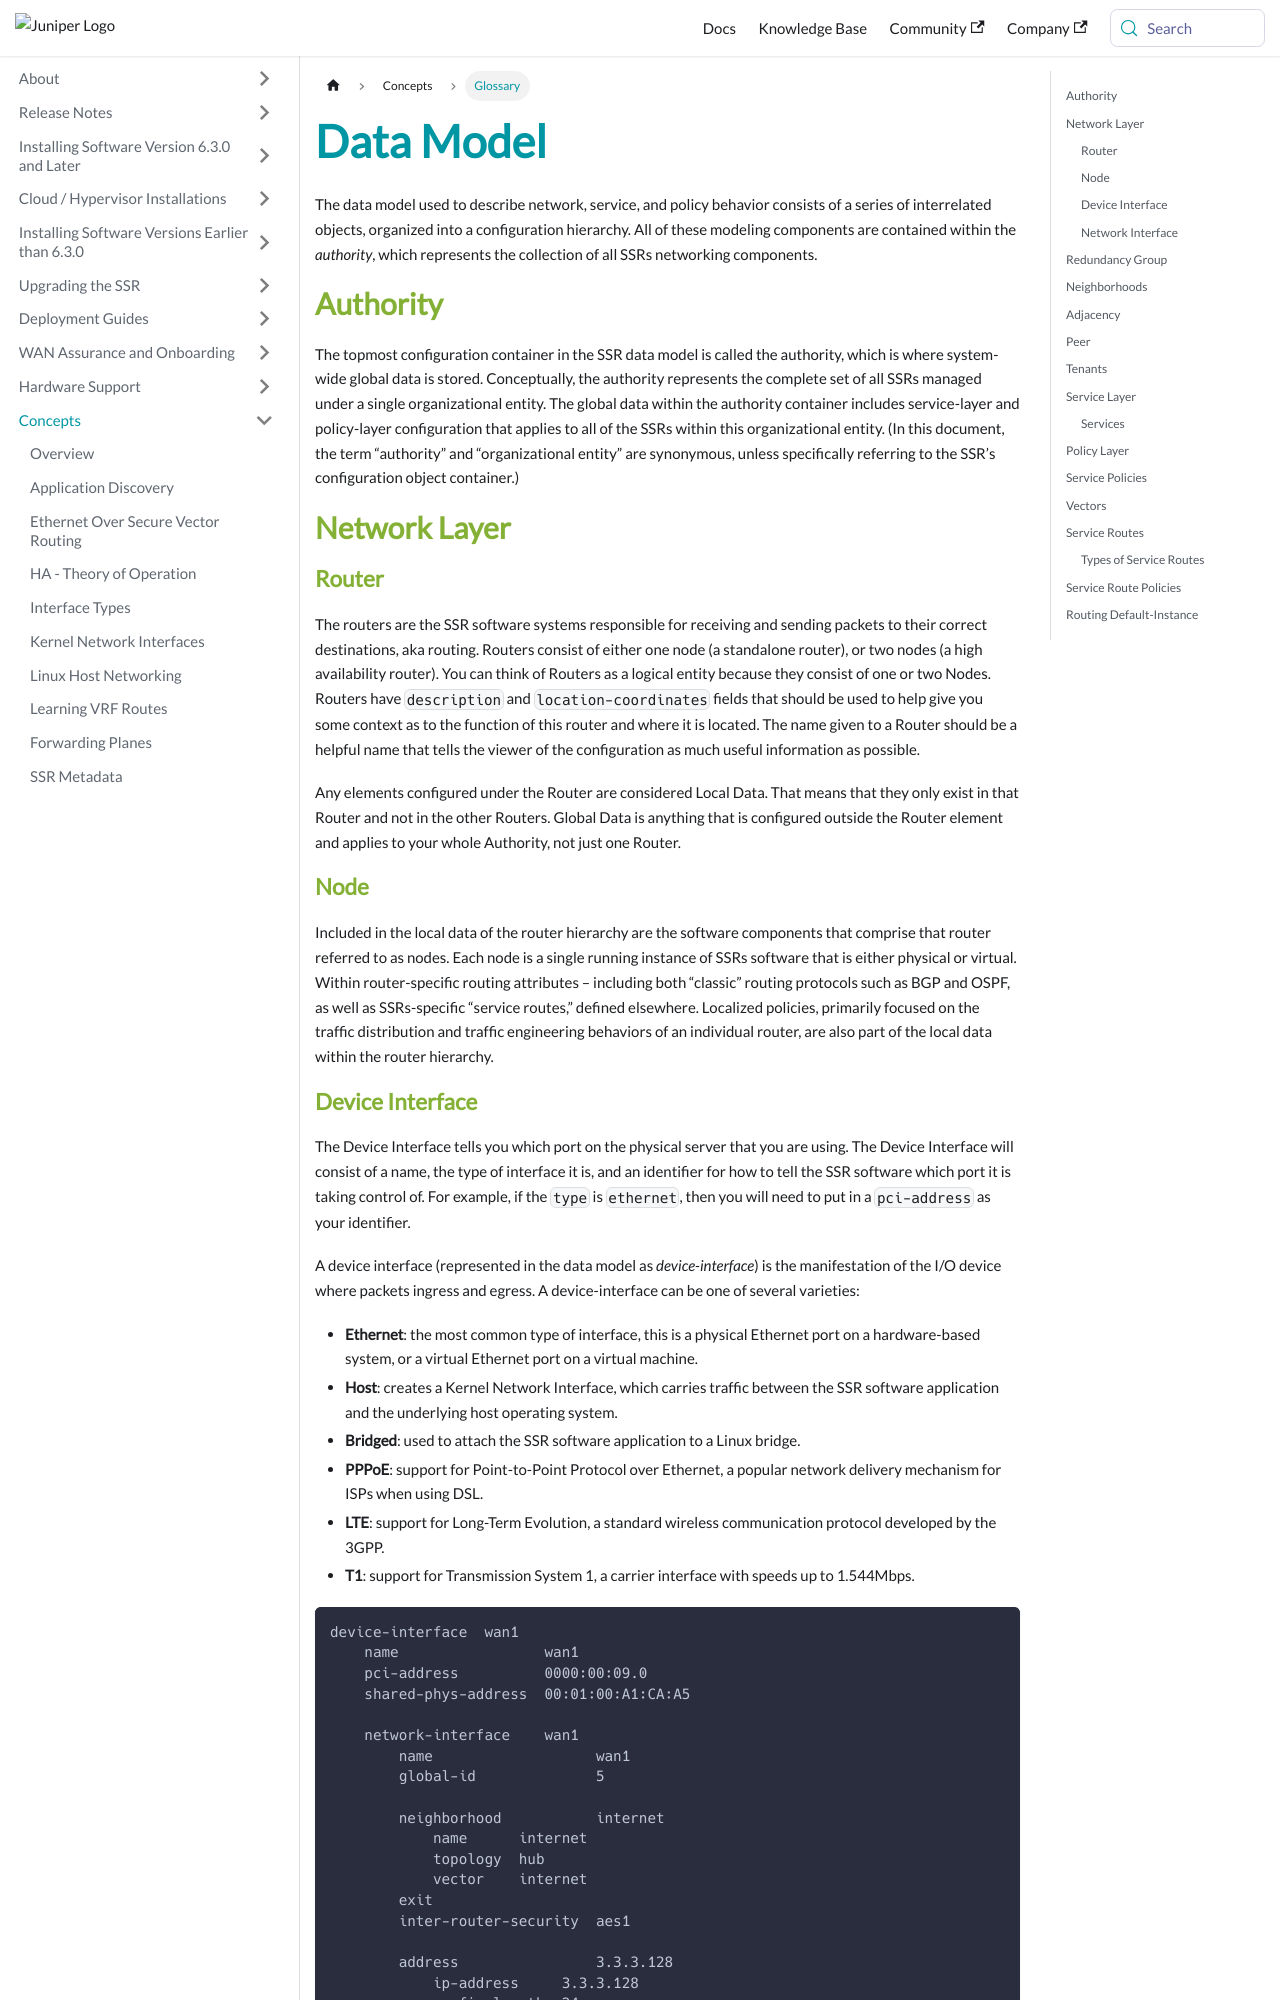

repository: 128technology/docs · page: docs/concepts_glossary/index.html · generator: docusaurus

---
title: Glossary
---
# Data Model
The data model used to describe network, service, and policy behavior consists of a series of interrelated objects, organized into a configuration hierarchy. All of these modeling components are contained within the _authority_, which represents the collection of all SSRs networking components.

## Authority
The topmost configuration container in the SSR data model is called the authority, which is where system-wide global data is stored. Conceptually, the authority represents the complete set of all SSRs managed under a single organizational entity. The global data within the authority container includes service-layer and policy-layer configuration that applies to all of the SSRs within this organizational entity. (In this document, the term “authority” and “organizational entity” are synonymous, unless specifically referring to the SSR’s configuration object container.)

## Network Layer

### Router
The routers are the SSR software systems responsible for receiving and sending packets to their correct destinations, aka routing. Routers consist of either one node (a standalone router), or two nodes (a high availability router).  You can think of Routers as a logical entity because they consist of one or two Nodes. Routers have `description` and `location-coordinates` fields that should be used to help give you some context as to the function of this router and where it is located. The name given to a Router should be a helpful name that tells the viewer of the configuration as much useful information as possible. 

Any elements configured under the Router are considered Local Data. That means that they only exist in that Router and not in the other Routers. Global Data is anything that is configured outside the Router element and applies to your whole Authority, not just one Router. 

### Node
Included in the local data of the router hierarchy are the software components that comprise that router referred to as nodes. Each node is a single running instance of SSRs software that is either physical or virtual. Within router-specific routing attributes – including both “classic” routing protocols such as BGP and OSPF, as well as SSRs-specific “service routes,” defined elsewhere. Localized policies, primarily focused on the traffic distribution and traffic engineering behaviors of an individual router, are also part of the local data within the router hierarchy.
